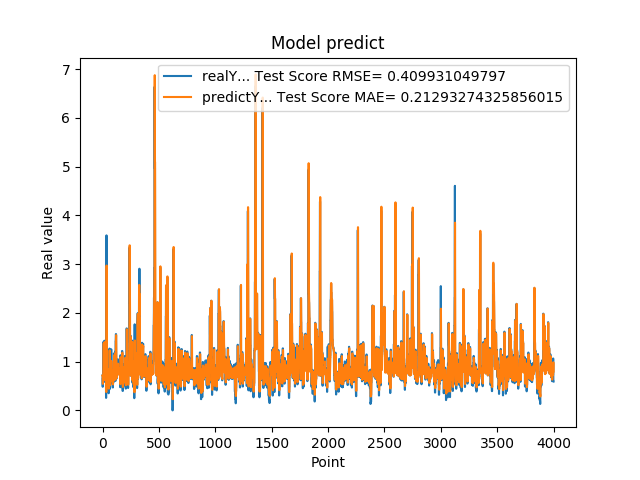

The file beside this chart, header and first rows:
7.216640114779999671e-01, 7.154812065476841010e-01
4.849449992179999946e-01, 7.186513617468059945e-01
4.849449992179999946e-01, 6.225744230041687644e-01
6.598609685899999855e-01, 5.451448607157995951e-01
6.598609685899999855e-01, 6.294124008211601229e-01
6.598609685899999855e-01, 6.747516001937741148e-01
1.064264059070000101e+00, 6.747516001937741148e-01
1.064264059070000101e+00, 8.962851201033427140e-01
1.405602574350000022e+00, 9.867031830082858557e-01
1.405602574350000022e+00, 1.248101775759000942e+00
1.405602574350000022e+00, 1.377903599866366013e+00
8.296080231669999971e-01, 1.377903599866366013e+00
8.296080231669999971e-01, 1.058302975095844145e+00
5.991539955139999485e-01, 8.005668858019184819e-01
5.991539955139999485e-01, 7.038756335690310451e-01
5.991539955139999485e-01, 6.297528396559513020e-01
1.428635239600000162e+00, 6.297528396559513020e-01
1.428635239600000162e+00, 1.131304463800340665e+00
8.065109848980001050e-01, 1.401663650932807315e+00
8.065109848980001050e-01, 1.061278099165515743e+00
8.123859763150000912e-01, 7.834602342054420854e-01
6.876540184020000224e-01, 7.862218110993890452e-01
6.876540184020000224e-01, 7.329561024162596361e-01
5.833169817919999778e-01, 6.953566300924894916e-01
5.833169817919999778e-01, 6.496755958658838592e-01
5.833169817919999778e-01, 6.180162308279171235e-01
5.949760079379999844e-01, 6.180162308279171235e-01
5.949760079379999844e-01, 6.233231505930626470e-01
7.861356735230000670e-01, 6.266564706504095250e-01
7.861356735230000670e-01, 7.203840132846338618e-01
7.907977104189999329e-01, 7.683629670823131086e-01
2.572369873520000128e-01, 7.705422864710451680e-01
2.572369873520000128e-01, 5.792041189789591815e-01
1.794924020770000128e+00, 3.767189205882631176e-01
1.794924020770000128e+00, 1.337480172499521558e+00
3.589848041530000256e+00, 1.779757503665406304e+00
8.961080312729998720e-01, 2.971184718818553616e+00
8.961080312729998720e-01, 2.307181941417494109e+00
7.979059815410000089e-01, 8.497342797033854422e-01
8.023769855500000325e-01, 8.055815762188274221e-01
8.023769855500000325e-01, 7.791803901985593361e-01
5.662040114399999879e-01, 7.803975217863947655e-01
5.662040114399999879e-01, 6.817581753086077168e-01
5.163450241089999615e-01, 6.053354296222133168e-01
5.163450241089999615e-01, 5.832707921345373636e-01
5.163450241089999615e-01, 5.683988922637753793e-01
6.402639746670000243e-01, 5.683988922637753793e-01
6.402639746670000243e-01, 6.270804710832703632e-01
8.763459920880000142e-01, 6.602239979942774450e-01
8.763459920880000142e-01, 7.793078770429477942e-01
8.871459960940000222e-01, 8.351422455174714043e-01
8.570416569709999877e-01, 8.403555512618745560e-01
8.570416569709999877e-01, 8.289848366942252911e-01
3.526079952719999855e-01, 8.208701321409812568e-01
3.526079952719999855e-01, 6.334213708902826090e-01
3.526079952719999855e-01, 4.472138007124400461e-01
6.394290328030000081e-01, 4.472138007124400461e-01
6.394290328030000081e-01, 5.905582109394361678e-01
4.273239970209999905e-01, 6.596050666720987277e-01
4.273239970209999905e-01, 5.717955247842194666e-01
4.273239970209999905e-01, 5.024892824526486779e-01
... 3,939 more rows
